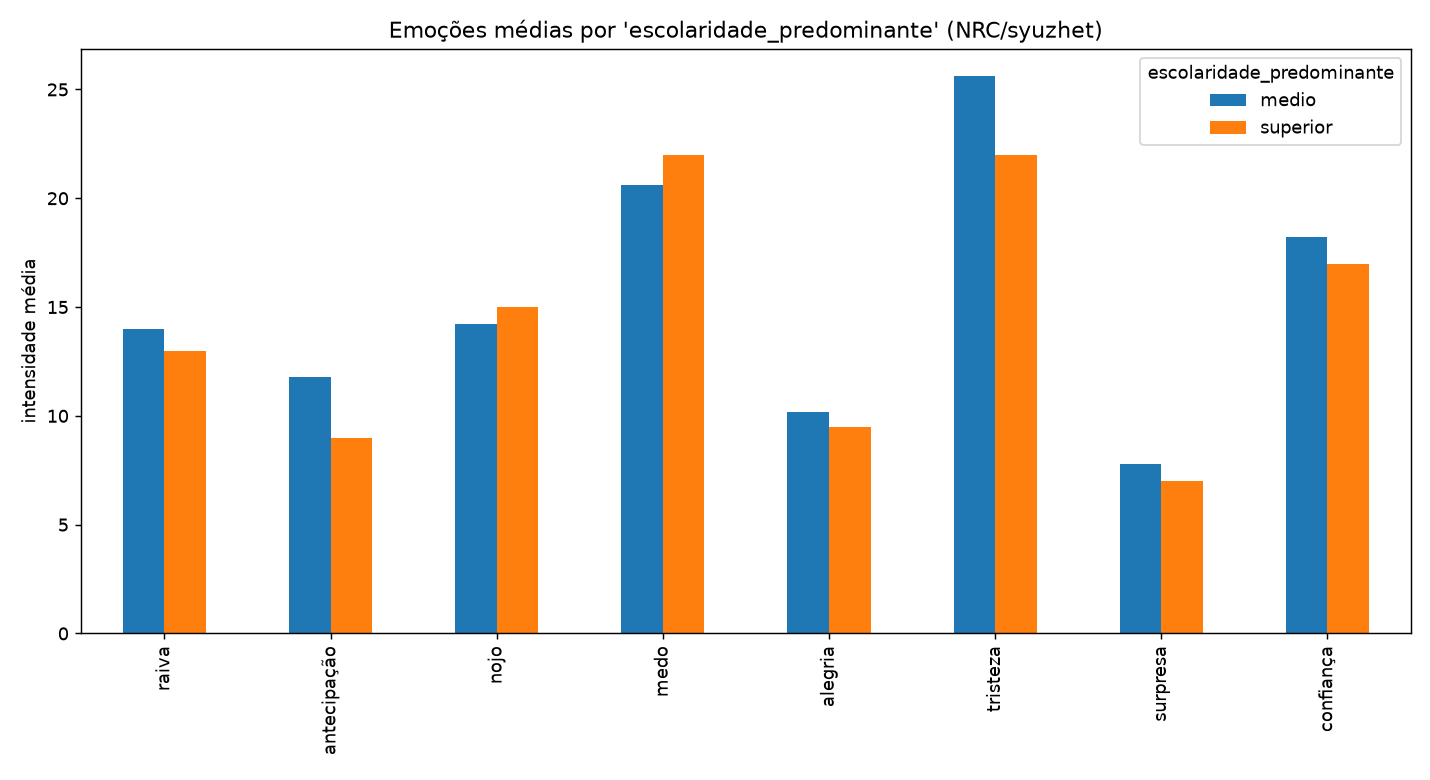

Values plotted in this chart, from the file beside it:
escolaridade_predominante; raiva; antecipação; nojo; medo; alegria; tristeza; surpresa; confiança
medio; 14.0; 11.8; 14.2; 20.6; 10.2; 25.6; 7.8; 18.2
superior; 13.0; 9.0; 15.0; 22.0; 9.5; 22.0; 7.0; 17.0
